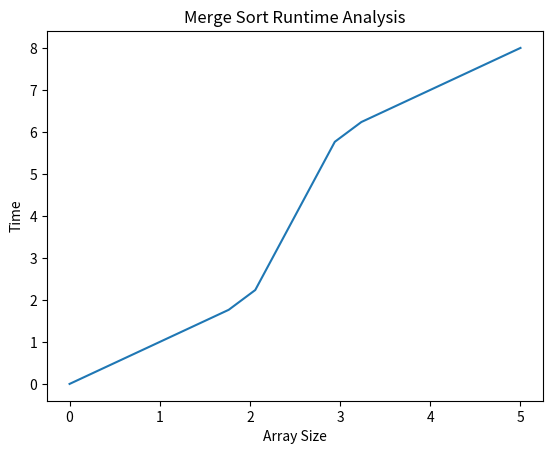

Recreate this plot in Python.
#Merge Sort
import matplotlib.pyplot as plt
import numpy as np

def merge_sort(arr):
    if len(arr) > 1:
        mid = len(arr) // 2
        left_half = arr[:mid]
        right_half = arr[mid:]
        merge_sort(left_half)
        merge_sort(right_half)
        i = j = k = 0
        while i < len(left_half) and j < len(right_half):
            if left_half[i] < right_half[j]:
                arr[k] = left_half[i]
                i += 1
            else:
                arr[k] = right_half[j]
                j += 1
            k += 1
        while i < len(left_half):
            arr[k] = left_half[i]
            i += 1
            k += 1
        while j < len(right_half):
            arr[k] = right_half[j]
            j += 1
            k += 1

def plot_merge_sort_runtime(arr):
    n = len(arr)
    x = np.arange(n)
    x_interp = np.linspace(0, n - 1, num=n*3)  
    y_interp = np.interp(x_interp, x, arr)     
    y_interp -= np.min(y_interp)  
    plt.plot(x_interp, y_interp, linestyle='-')
    plt.xlabel('Array Size')
    plt.ylabel('Time')
    plt.title('Merge Sort Runtime Analysis')
    plt.show()

arr = [12, 11, 13, 5, 6, 7]
merge_sort(arr)
print("Sorted array:", arr)
plot_merge_sort_runtime(arr)
